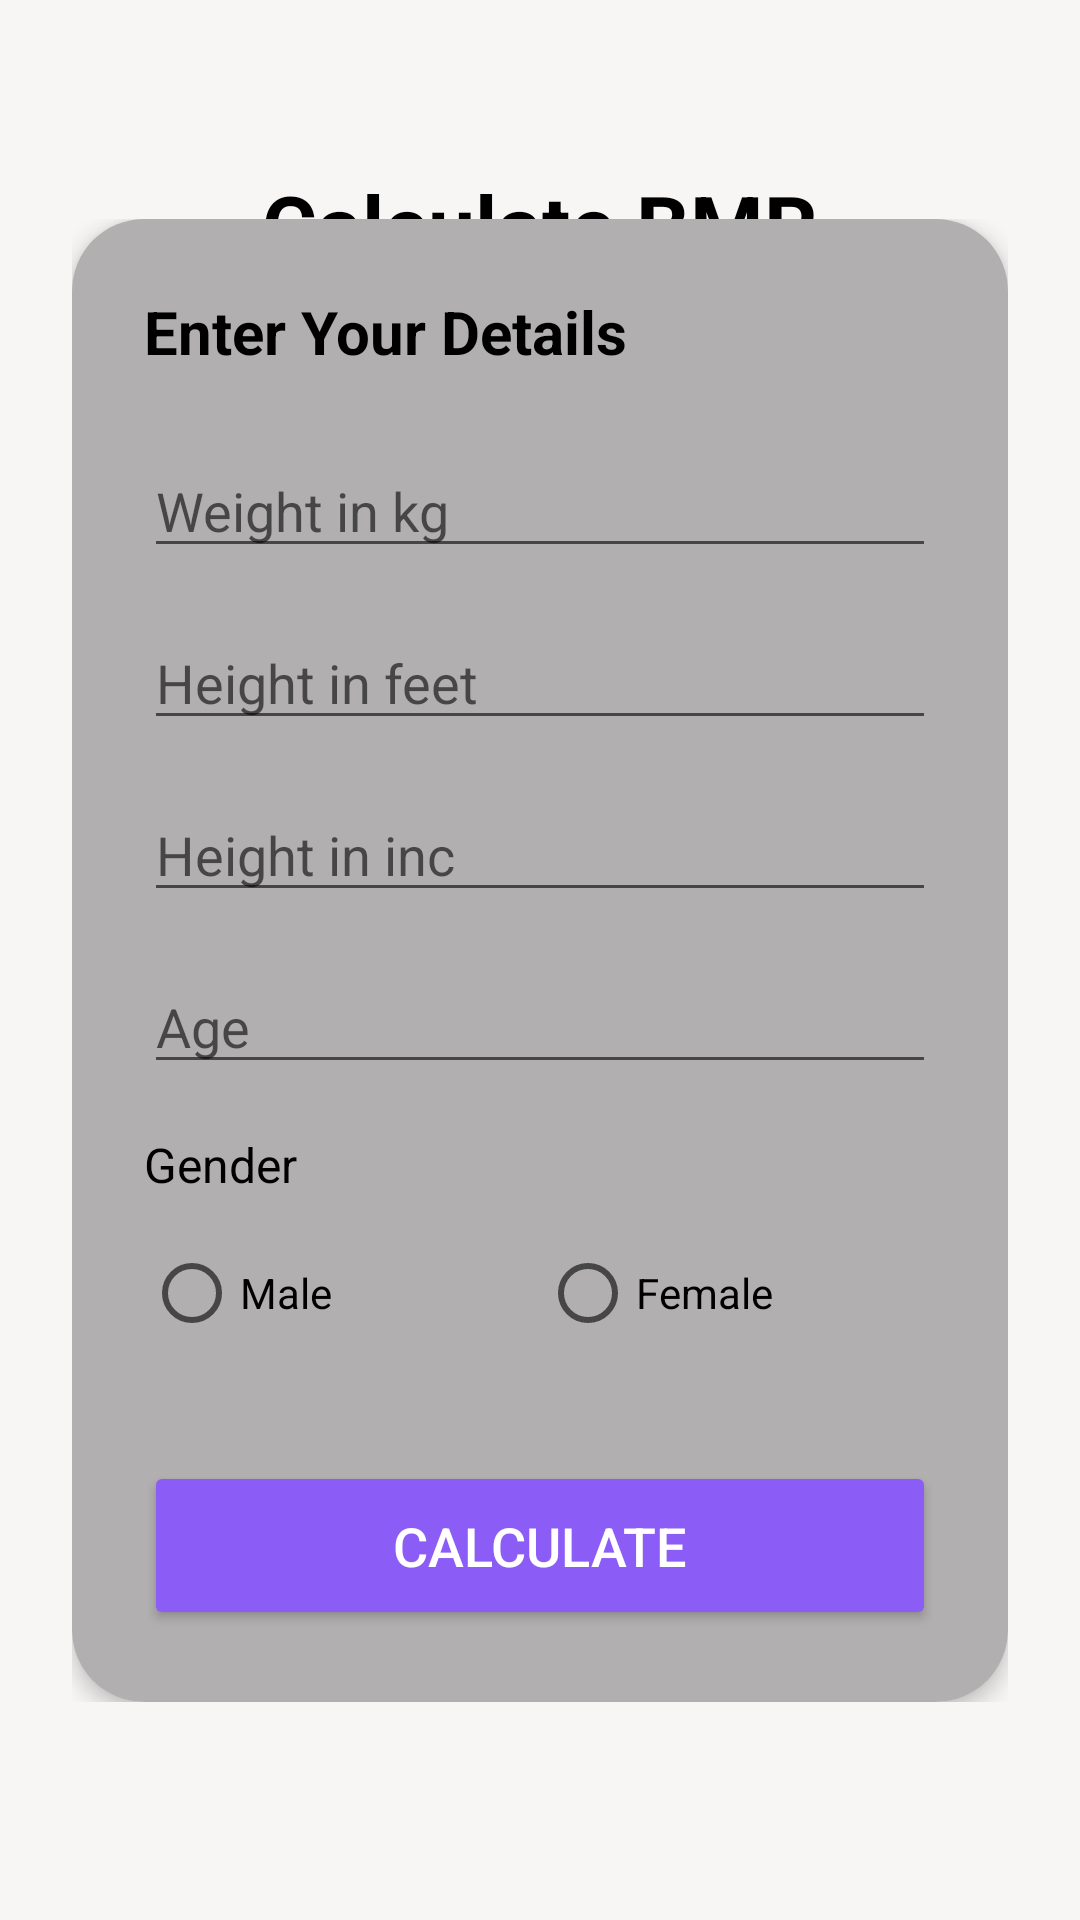

The Android layout XML behind this screen, and the referenced resources:
<!-- AndroidManifest.xml: application theme Theme.PERSONALTRAINER -->
<!-- res/layout/activity_bmr_calculator.xml -->
<?xml version="1.0" encoding="utf-8"?>
<androidx.constraintlayout.widget.ConstraintLayout xmlns:android="http://schemas.android.com/apk/res/android"
    xmlns:app="http://schemas.android.com/apk/res-auto"
    xmlns:tools="http://schemas.android.com/tools"
    android:layout_width="match_parent"
    android:layout_height="match_parent"
    android:background="#F8F5F5"
    tools:context=".CalculatorActivity"> <View
    android:id="@+id/main"
    android:layout_width="match_parent"
    android:layout_height="24dp"
    app:layout_constraintTop_toTopOf="parent"
    app:layout_constraintStart_toStartOf="parent"
    app:layout_constraintEnd_toEndOf="parent"
    android:background="@android:color/transparent" />

    <TextView
        android:id="@+id/text_calculate_bmr"
        android:layout_width="wrap_content"
        android:layout_height="wrap_content"
        android:text="Calculate BMR"
        android:textSize="28sp"
        android:textColor="@android:color/black"
        android:textStyle="bold"
        android:layout_marginTop="32dp"
        app:layout_constraintTop_toBottomOf="@id/main"
        app:layout_constraintStart_toStartOf="parent"
        app:layout_constraintEnd_toEndOf="parent" />

    <ScrollView
        android:layout_width="0dp"
        android:layout_height="wrap_content"
        android:layout_marginTop="0dp"
        android:layout_marginStart="24dp"
        android:layout_marginEnd="24dp"
        app:layout_constraintTop_toTopOf="parent"
        app:layout_constraintBottom_toBottomOf="parent"
        app:layout_constraintStart_toStartOf="parent"
        app:layout_constraintEnd_toEndOf="parent">

        <androidx.cardview.widget.CardView
            android:id="@+id/card_calculator_input"
            android:layout_width="match_parent"
            android:layout_height="wrap_content"
            app:cardCornerRadius="24dp"
            app:cardElevation="4dp"
            app:cardBackgroundColor="@android:color/white">

            <LinearLayout
                android:layout_width="match_parent"
                android:layout_height="wrap_content"
                android:background="#B1AFAF"
                android:orientation="vertical"
                android:padding="24dp">

                <TextView
                    android:layout_width="wrap_content"
                    android:layout_height="wrap_content"
                    android:layout_marginBottom="24dp"
                    android:text="Enter Your Details"
                    android:textColor="@android:color/black"
                    android:textSize="20sp"
                    android:textStyle="bold" />

                <EditText
                    android:layout_width="match_parent"
                    android:layout_height="wrap_content"
                    android:layout_marginBottom="16dp"
                    android:hint="Weight in kg"
                    android:inputType="numberDecimal"

                    />

                <EditText
                    android:layout_width="match_parent"
                    android:layout_height="wrap_content"
                    android:layout_marginBottom="16dp"
                    android:hint="Height in feet"
                    android:inputType="numberDecimal" />

                <EditText
                    android:layout_width="match_parent"
                    android:layout_height="wrap_content"
                    android:layout_marginBottom="16dp"
                    android:hint="Height in inc"
                    android:inputType="numberDecimal" />

                <EditText
                    android:layout_width="match_parent"
                    android:layout_height="wrap_content"
                    android:layout_marginBottom="16dp"
                    android:hint="Age"
                    android:inputType="numberDecimal" />

                <TextView
                    android:layout_width="wrap_content"
                    android:layout_height="wrap_content"
                    android:layout_marginBottom="8dp"
                    android:text="Gender"
                    android:textColor="@android:color/black"
                    android:textSize="16sp" />

                <RadioGroup
                    android:layout_width="match_parent"
                    android:layout_height="wrap_content"
                    android:layout_marginBottom="32dp"
                    android:orientation="horizontal"
                    android:weightSum="2">

                    <RadioButton
                        android:layout_width="0dp"
                        android:layout_height="wrap_content"
                        android:layout_weight="1"
                        android:text="Male" />

                    <RadioButton
                        android:layout_width="0dp"
                        android:layout_height="wrap_content"
                        android:layout_weight="1"
                        android:text="Female" />
                </RadioGroup>

                <Button
                    android:id="@+id/button_calculate"
                    android:layout_width="match_parent"
                    android:layout_height="wrap_content"
                    android:backgroundTint="#8B5CF6"
                    android:paddingTop="16dp"
                    android:paddingBottom="16dp"
                    android:text="Calculate"
                    android:textColor="@android:color/white"
                    android:textSize="18sp"
                    app:cornerRadius="28dp" />
            </LinearLayout>
        </androidx.cardview.widget.CardView>
    </ScrollView>
</androidx.constraintlayout.widget.ConstraintLayout>
<!-- resources referenced by this layout -->
<resources>
  <style name="Theme.PERSONALTRAINER" parent="Base.Theme.PERSONALTRAINER" />
  <style name="Base.Theme.PERSONALTRAINER" parent="Theme.MaterialComponents.Light.NoActionBar">
          
          
      </style>
</resources>
